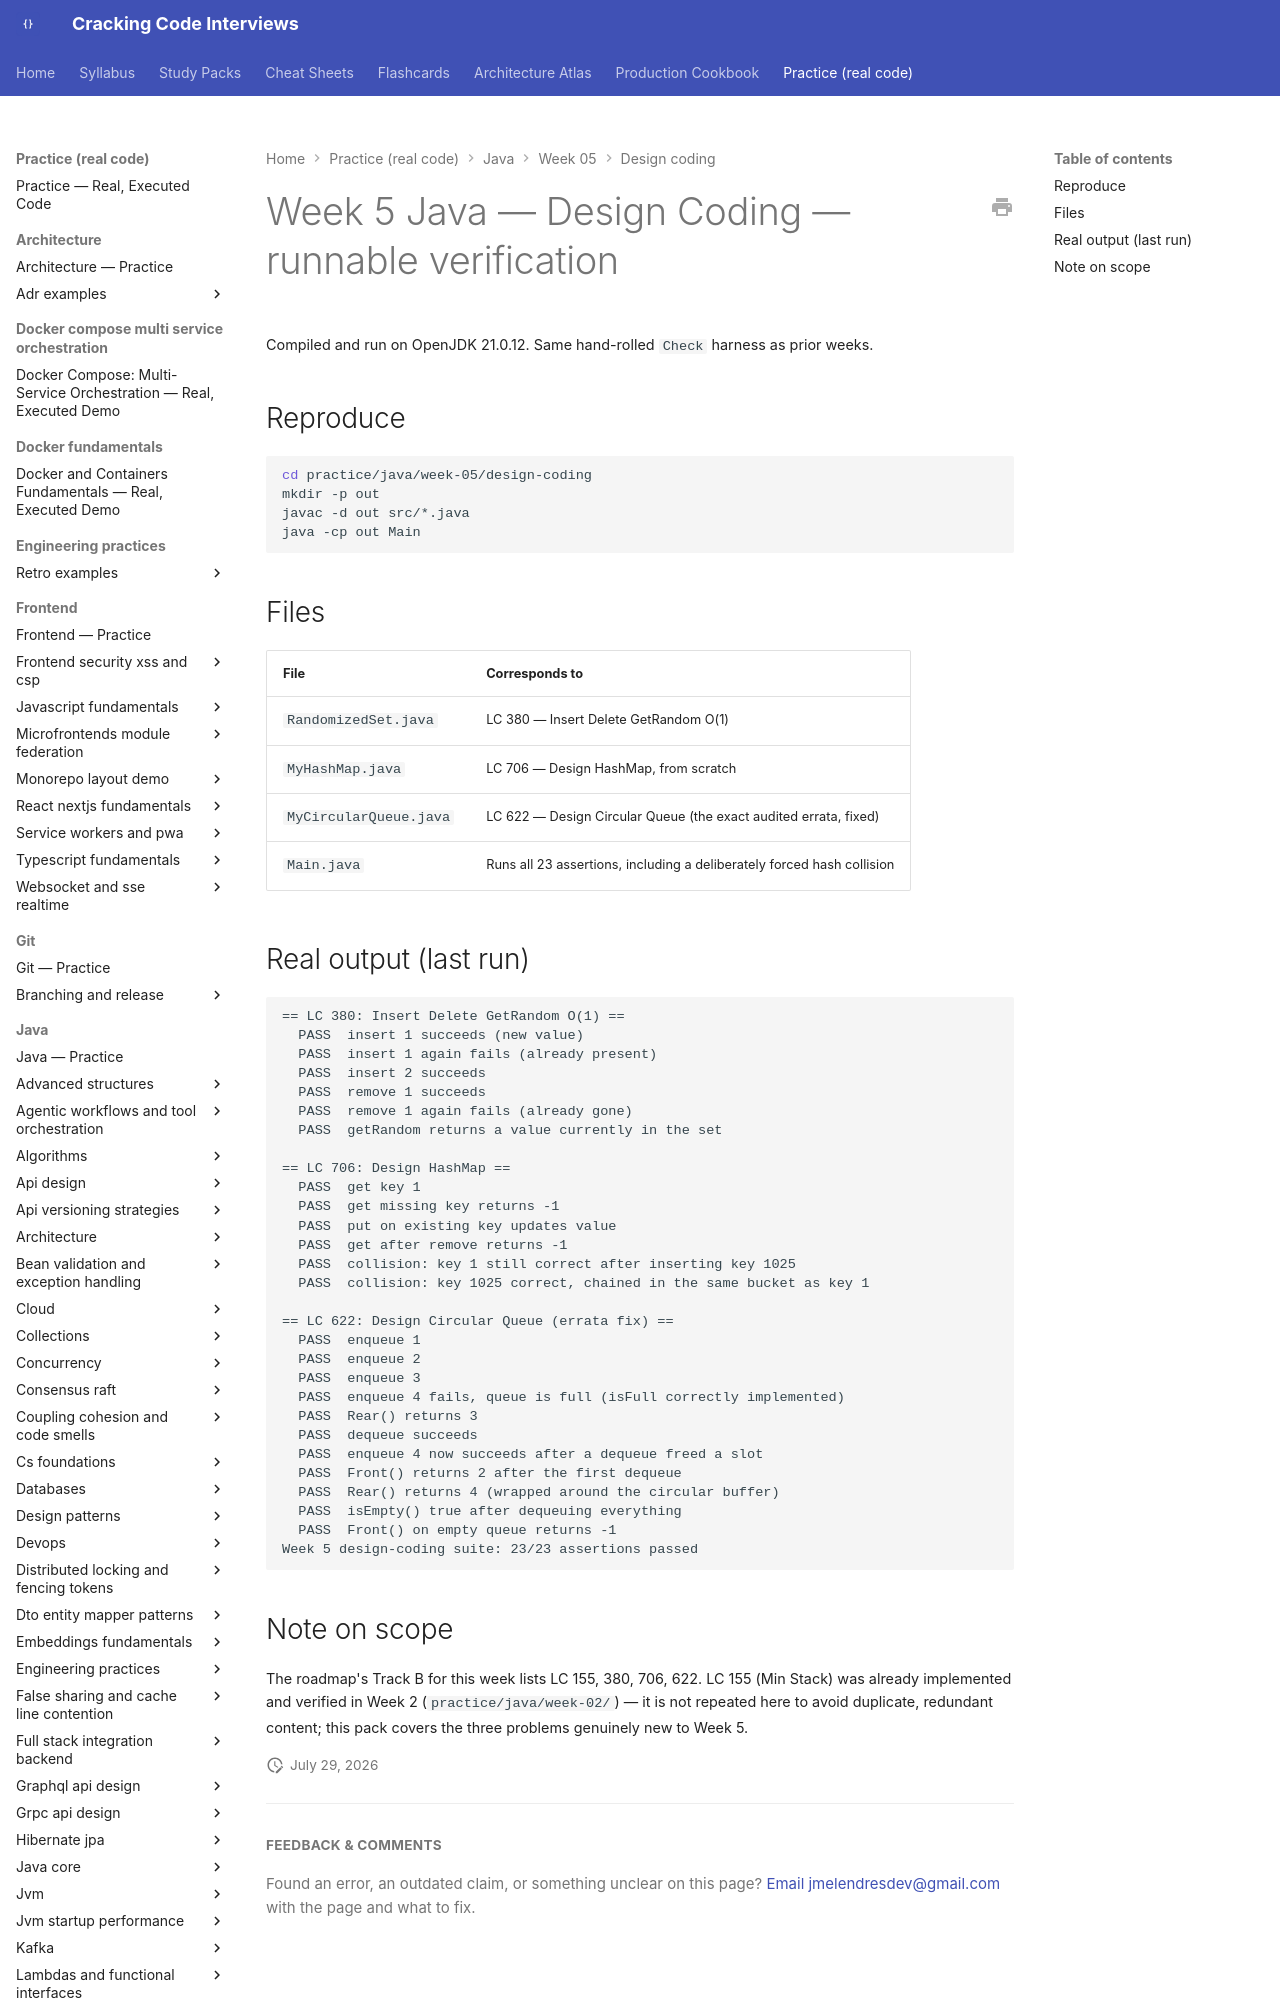

repository: JuanMelendres/cracking-code-interviews · page: practice/java/week-05/design-coding/index.html · generator: mkdocs

# Week 5 Java — Design Coding — runnable verification

Compiled and run on OpenJDK 21.0.12. Same hand-rolled `Check` harness as prior weeks.

## Reproduce

```bash
cd practice/java/week-05/design-coding
mkdir -p out
javac -d out src/*.java
java -cp out Main
```

## Files

| File | Corresponds to |
|---|---|
| `RandomizedSet.java` | LC 380 — Insert Delete GetRandom O(1) |
| `MyHashMap.java` | LC 706 — Design HashMap, from scratch |
| `MyCircularQueue.java` | LC 622 — Design Circular Queue (the exact audited errata, fixed) |
| `Main.java` | Runs all 23 assertions, including a deliberately forced hash collision |
